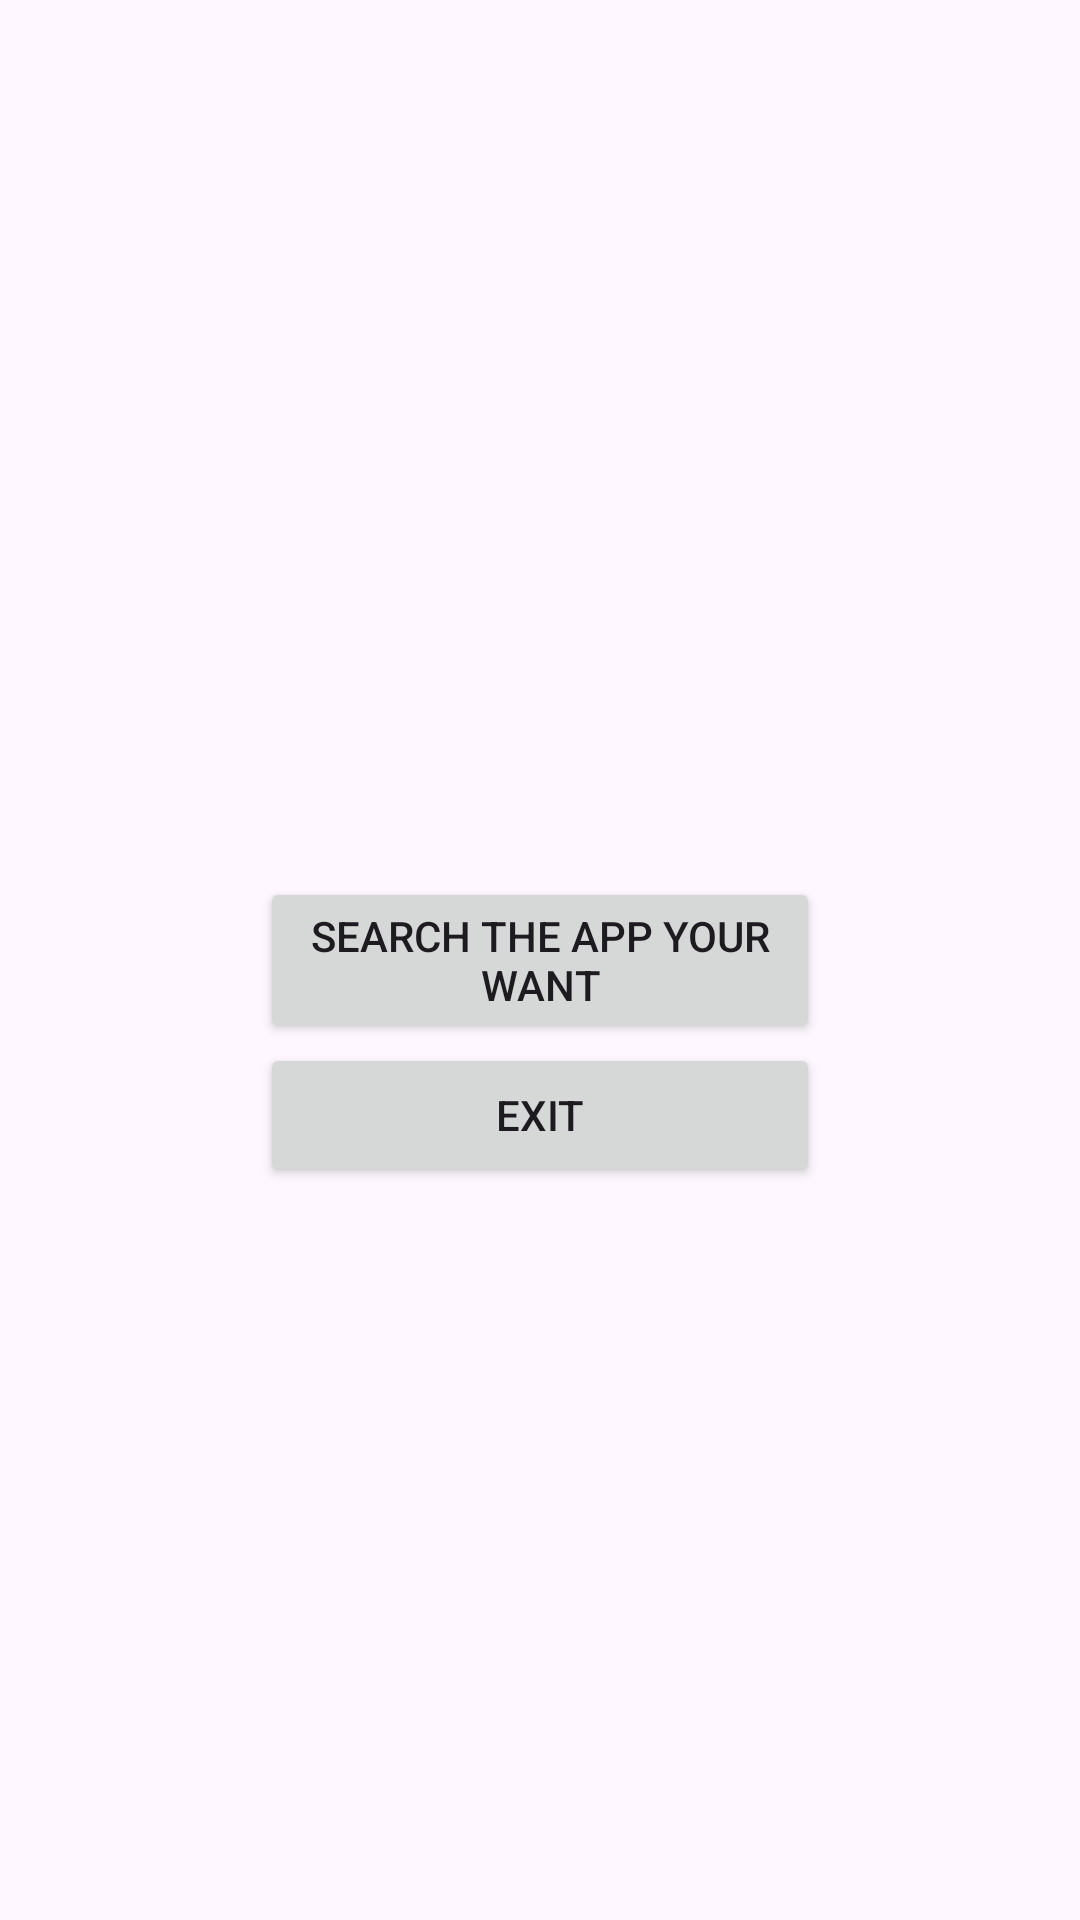

Android layout source for this screen:
<!-- AndroidManifest.xml: application theme Theme.MyAppCanCrash -->
<!-- res/layout/activity_main.xml -->
<?xml version="1.0" encoding="utf-8"?>
<androidx.coordinatorlayout.widget.CoordinatorLayout xmlns:android="http://schemas.android.com/apk/res/android"
    android:orientation="vertical"
    xmlns:app="http://schemas.android.com/apk/res-auto"
    xmlns:tools="http://schemas.android.com/tools"
    android:layout_width="match_parent"
    android:layout_height="match_parent"
    tools:context=".MainActivity">
    <RelativeLayout
        android:layout_width="match_parent"
        android:layout_height="match_parent">

        <Button
            android:id="@+id/button1"
            android:layout_width="560px"
            android:layout_height="wrap_content"
            android:layout_centerInParent="true"
            android:text="search the app your want"
            android:theme="@style/ThemeOverlay.Material3.Button"
            tools:ignore="MissingConstraints" />

        <Button
            android:id="@+id/button2"
            android:layout_width="560px"
            android:layout_centerInParent="true"
            android:layout_height="wrap_content"
            android:layout_below="@+id/button1"
            android:text="exit"
            />

    </RelativeLayout>

</androidx.coordinatorlayout.widget.CoordinatorLayout>
<!-- resources referenced by this layout -->
<resources>
  <style name="Theme.MyAppCanCrash" parent="Theme.Material3.DayNight.NoActionBar">
          
          <item name="colorPrimary">@color/purple_500</item>
          <item name="colorPrimaryVariant">@color/purple_700</item>
          <item name="colorOnPrimary">@color/white</item>
          
          <item name="colorSecondary">@color/teal_200</item>
          <item name="colorSecondaryVariant">@color/teal_700</item>
          <item name="colorOnSecondary">@color/black</item>
          
          <item name="android:statusBarColor" tools:targetApi="l">?attr/colorPrimaryVariant</item>
          
      </style>
  <!-- not gathered from this repository: default colours our renderer supplied (Android Studio template values) -->
  <color name="purple_500">#FF6200EE</color>
  <color name="purple_700">#FF3700B3</color>
  <color name="teal_200">#FF03DAC5</color>
  <color name="teal_700">#FF018786</color>
  <color name="black">#FF000000</color>
  <color name="white">#FFFFFFFF</color>
</resources>
